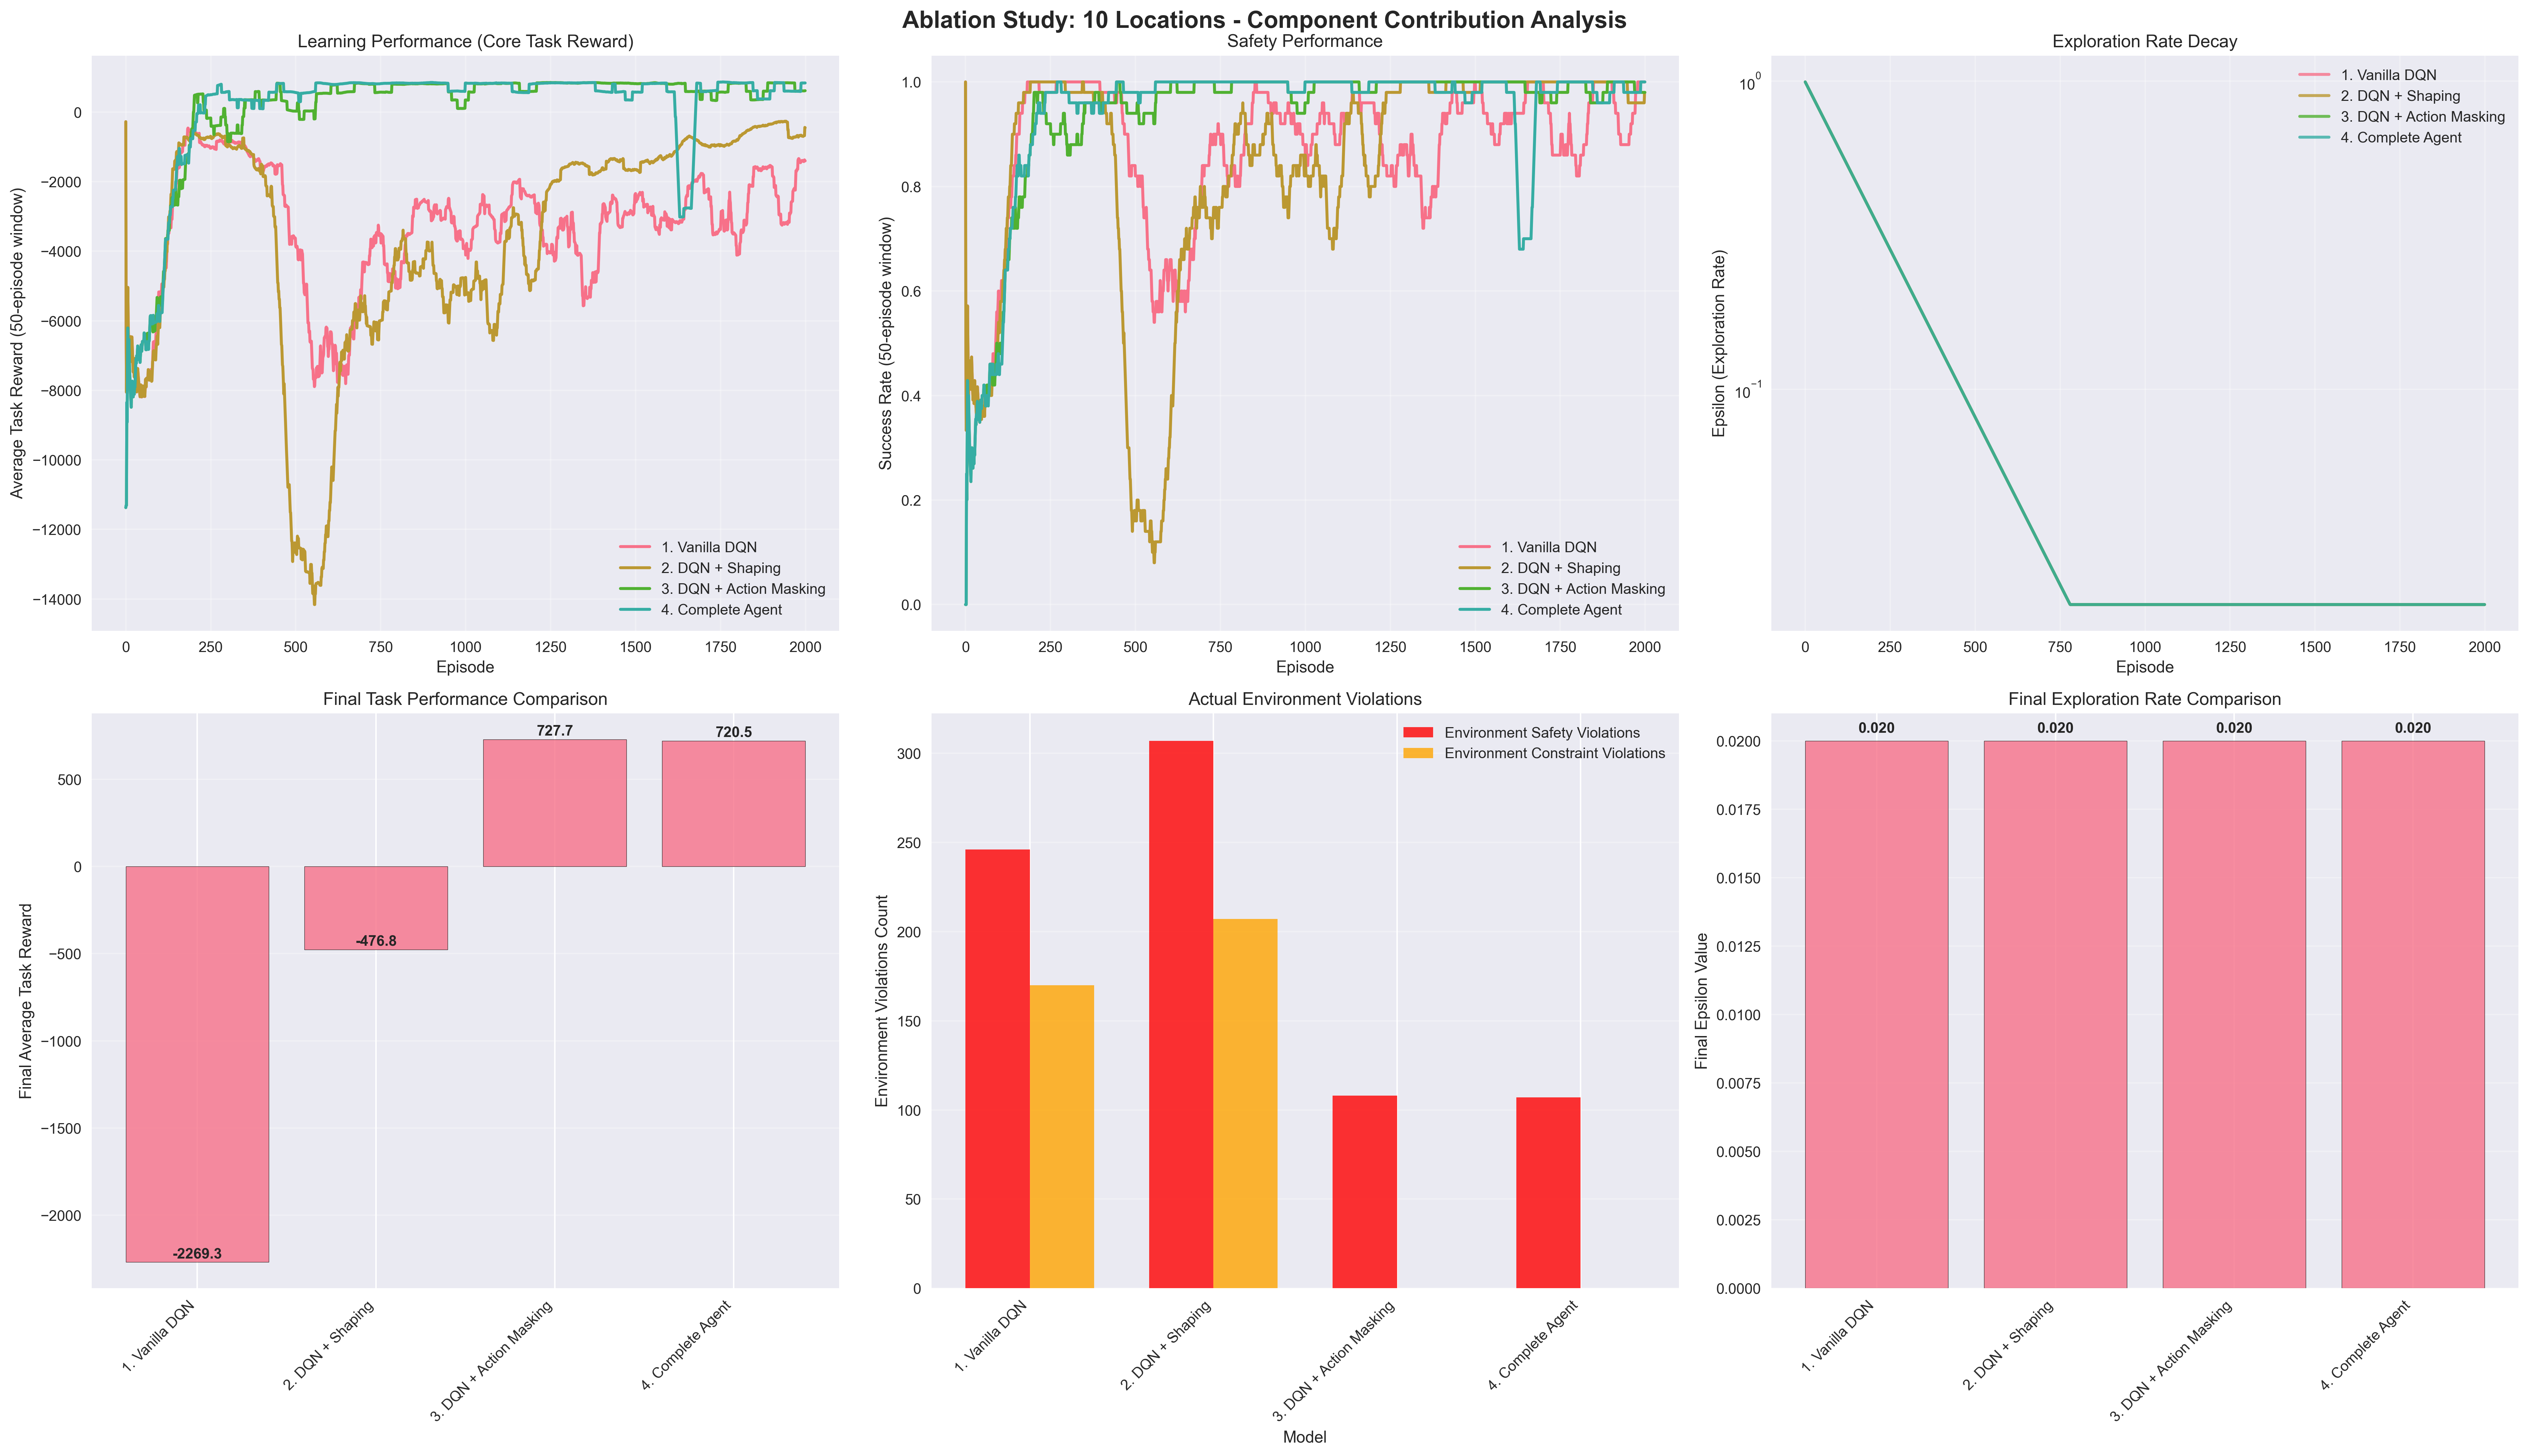

Source data for this figure (header and first rows):
Model, Action Mask, Safety Mechanism, Constraint Check, Reward Shaping, Final Base Reward, Final Shaping Reward, Final Total Reward, Success Rate (%), Training Time (s), Agent Mask Work, Agent Safety Work, Env Safety Violations, Env Constraint Violations
1. Vanilla DQN, False, False, False, False, -2269, 0.00, -2269, 94.0, 141.3, 0, 0, 246, 170
2. DQN + Shaping, False, False, False, True, -476.8, 38.11, -438.6, 98.0, 146.4, 0, 0, 307, 207
3. DQN + Action Masking, True, False, False, False, 727.7, 0.00, 727.7, 99.0, 85.4, 397270, 0, 108, 0
4. Complete Agent, True, False, False, True, 720.5, 8.88, 729.4, 99.0, 81.6, 392395, 0, 107, 0
